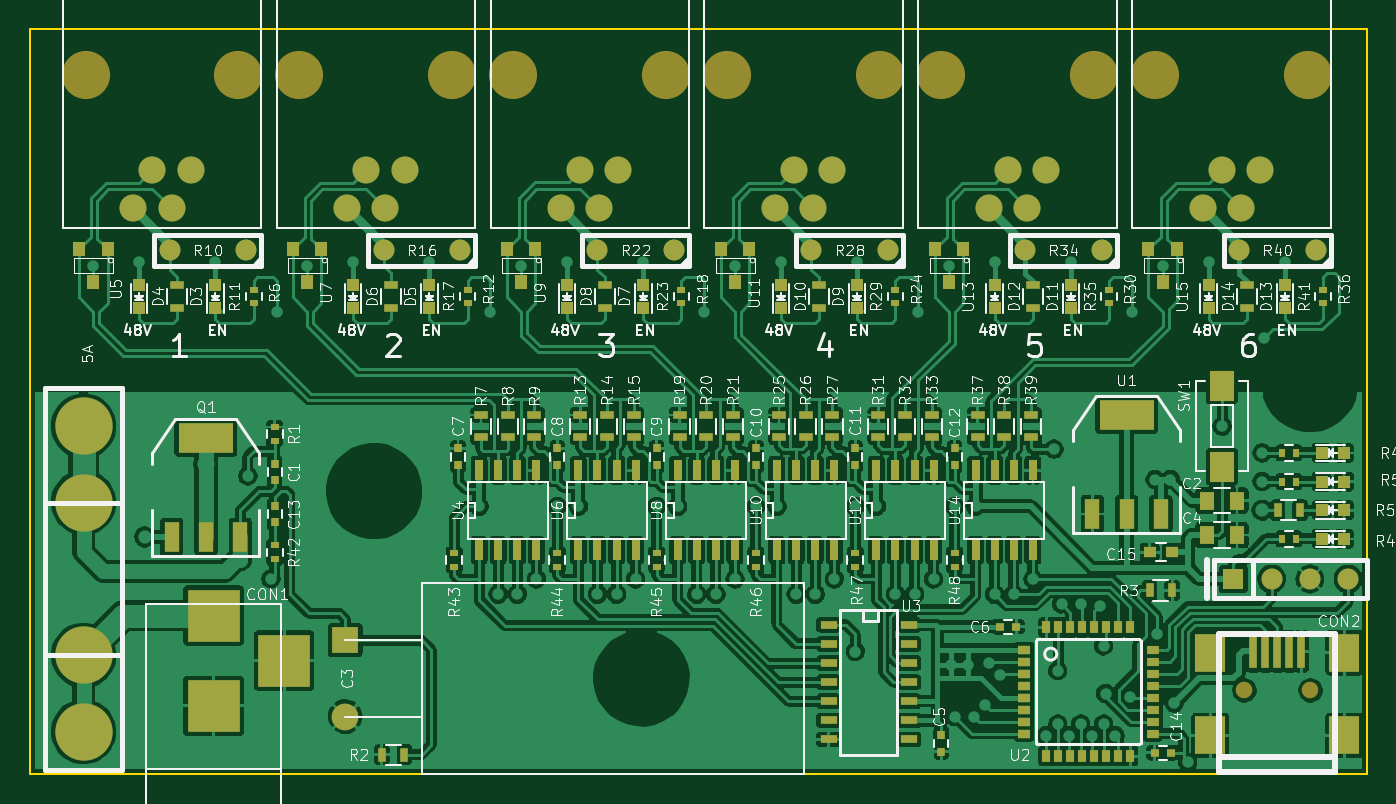
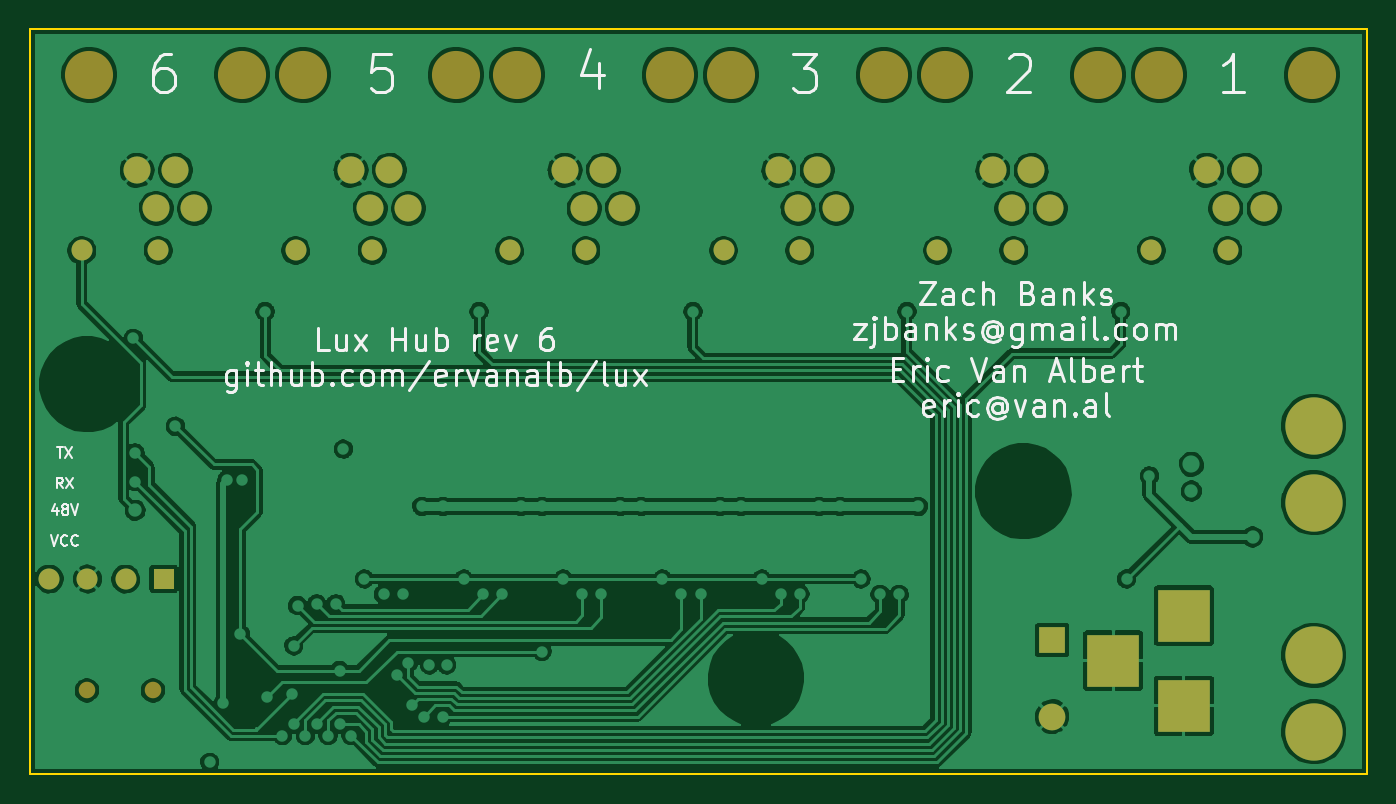
Circuit board: 7 layer files. Board 88.9 x 49.5 mm.
- bottom_copper: lux hub-B.Cu.gbl (212052 bytes)
- bottom_mask: lux hub-B.Mask.gbs (2113 bytes)
- bottom_silk: lux hub-B.SilkS.gbo (25818 bytes)
- outline: lux hub-Edge.Cuts.gm1 (505 bytes)
- top_copper: lux hub-F.Cu.gtl (502372 bytes)
- top_mask: lux hub-F.Mask.gts (10216 bytes)
- top_silk: lux hub-F.SilkS.gto (111711 bytes)

=== bottom_copper: lux hub-B.Cu.gbl (212052 bytes, source omitted) ===
=== bottom_mask: lux hub-B.Mask.gbs ===
G04 #@! TF.FileFunction,Soldermask,Bot*
%FSLAX46Y46*%
G04 Gerber Fmt 4.6, Leading zero omitted, Abs format (unit mm)*
G04 Created by KiCad (PCBNEW 4.0.2+dfsg1-stable) date Sun 12 Jun 2016 04:00:05 PM EDT*
%MOMM*%
G01*
G04 APERTURE LIST*
%ADD10C,0.150000*%
%ADD11C,1.100000*%
%ADD12R,1.778000X1.778000*%
%ADD13C,1.778000*%
%ADD14C,3.200000*%
%ADD15C,1.800000*%
%ADD16C,3.810000*%
%ADD17C,1.397000*%
%ADD18R,1.397000X1.397000*%
%ADD19R,3.500120X3.500120*%
G04 APERTURE END LIST*
D10*
D11*
X106131360Y-69380100D03*
X110530640Y-69380100D03*
D12*
X46355000Y-66040000D03*
D13*
X46355000Y-71120000D03*
D14*
X39243000Y-28448000D03*
X29083000Y-28448000D03*
D15*
X36068000Y-34798000D03*
X34798000Y-37338000D03*
X33528000Y-34798000D03*
X32258000Y-37338000D03*
D16*
X28956000Y-72136000D03*
X28956000Y-67056000D03*
X28956000Y-56896000D03*
X28956000Y-51816000D03*
D14*
X53467000Y-28448000D03*
X43307000Y-28448000D03*
D15*
X50292000Y-34798000D03*
X49022000Y-37338000D03*
X47752000Y-34798000D03*
X46482000Y-37338000D03*
D14*
X67691000Y-28448000D03*
X57531000Y-28448000D03*
D15*
X64516000Y-34798000D03*
X63246000Y-37338000D03*
X61976000Y-34798000D03*
X60706000Y-37338000D03*
D14*
X81915000Y-28448000D03*
X71755000Y-28448000D03*
D15*
X78740000Y-34798000D03*
X77470000Y-37338000D03*
X76200000Y-34798000D03*
X74930000Y-37338000D03*
D14*
X96139000Y-28448000D03*
X85979000Y-28448000D03*
D15*
X92964000Y-34798000D03*
X91694000Y-37338000D03*
X90424000Y-34798000D03*
X89154000Y-37338000D03*
D14*
X110363000Y-28448000D03*
X100203000Y-28448000D03*
D15*
X107188000Y-34798000D03*
X105918000Y-37338000D03*
X104648000Y-34798000D03*
X103378000Y-37338000D03*
D17*
X39751000Y-40132000D03*
X34671000Y-40132000D03*
X53975000Y-40132000D03*
X48895000Y-40132000D03*
X68199000Y-40132000D03*
X63119000Y-40132000D03*
X82423000Y-40132000D03*
X77343000Y-40132000D03*
X96647000Y-40132000D03*
X91567000Y-40132000D03*
X110871000Y-40132000D03*
X105791000Y-40132000D03*
D18*
X105410000Y-61976000D03*
D17*
X107950000Y-61976000D03*
X110490000Y-61976000D03*
X113030000Y-61976000D03*
D19*
X37592000Y-64411860D03*
X37592000Y-70411340D03*
X42291000Y-67411600D03*
M02*

=== bottom_silk: lux hub-B.SilkS.gbo (25818 bytes, source omitted) ===
=== outline: lux hub-Edge.Cuts.gm1 ===
G04 #@! TF.FileFunction,Profile,NP*
%FSLAX46Y46*%
G04 Gerber Fmt 4.6, Leading zero omitted, Abs format (unit mm)*
G04 Created by KiCad (PCBNEW 4.0.2+dfsg1-stable) date Sun 12 Jun 2016 04:00:05 PM EDT*
%MOMM*%
G01*
G04 APERTURE LIST*
%ADD10C,0.150000*%
%ADD11C,0.100000*%
G04 APERTURE END LIST*
D10*
D11*
X114300000Y-74930000D02*
X114300000Y-25400000D01*
X25400000Y-74930000D02*
X25400000Y-25400000D01*
X114300000Y-74930000D02*
X25400000Y-74930000D01*
X25400000Y-25400000D02*
X114300000Y-25400000D01*
M02*

=== top_copper: lux hub-F.Cu.gtl (502372 bytes, source omitted) ===
=== top_mask: lux hub-F.Mask.gts (10216 bytes, source omitted) ===
=== top_silk: lux hub-F.SilkS.gto (111711 bytes, source omitted) ===
